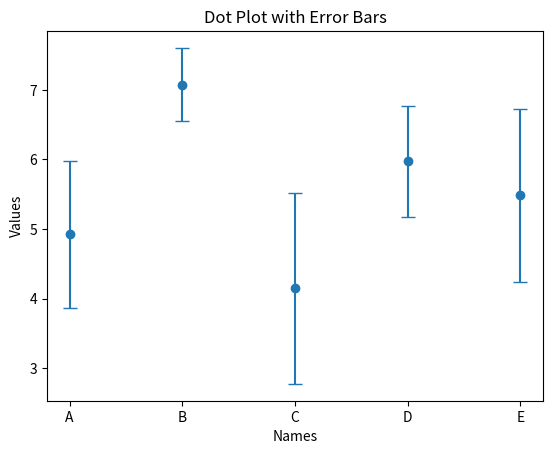

The matplotlib source for this figure:
import matplotlib.pyplot as plt
import numpy as np

# Example data: names, values, and errors
names = ['A', 'B', 'C', 'D', 'E']
values = [np.random.normal(5, 1, 100), np.random.normal(7, 0.5, 100),
          np.random.normal(4, 1.5, 100), np.random.normal(6, 0.8, 100),
          np.random.normal(5.5, 1.2, 100)]

# Calculate mean and standard deviation for each name
means = [np.mean(val) for val in values]
stds = [np.std(val) for val in values]

# Generate x-coordinates for the dot plot
x = np.arange(len(names))

# Create the dot plot with flipped axes
plt.errorbar(x, means, yerr=stds, fmt='o', capsize=5)

# Set the x-ticks to be the names
plt.xticks(x, names)

# Add labels and title to the plot
plt.xlabel('Names')
plt.ylabel('Values')
plt.title('Dot Plot with Error Bars')

# Display the plot
plt.show()